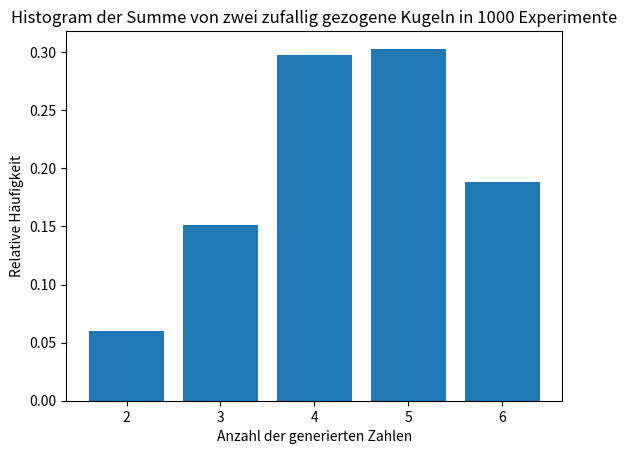

Reproduce this figure in Python.
import numpy as np
import matplotlib.pyplot as plt

N = 1000
urne = []
urne.extend([1] * 5)
urne.extend([2] * 6)
urne.extend([3] * 9)

def get_two_random_balls():
    chosen_balls = np.random.choice(urne, 2, False)
    return np.sum(chosen_balls)

simulations = [get_two_random_balls() for _ in range(N)]

unique_counts, relative_freq = np.unique(simulations, return_counts=True)
relative_freq = relative_freq / N

plt.bar(unique_counts, relative_freq, align='center')
plt.title(f'Histogram der Summe von zwei zufallig gezogene Kugeln in {N} Experimente')
plt.xlabel('Anzahl der generierten Zahlen')
plt.ylabel('Relative Häufigkeit')
plt.show()

# Erwartungswert

erwartungswert = np.mean(simulations)
print(erwartungswert)